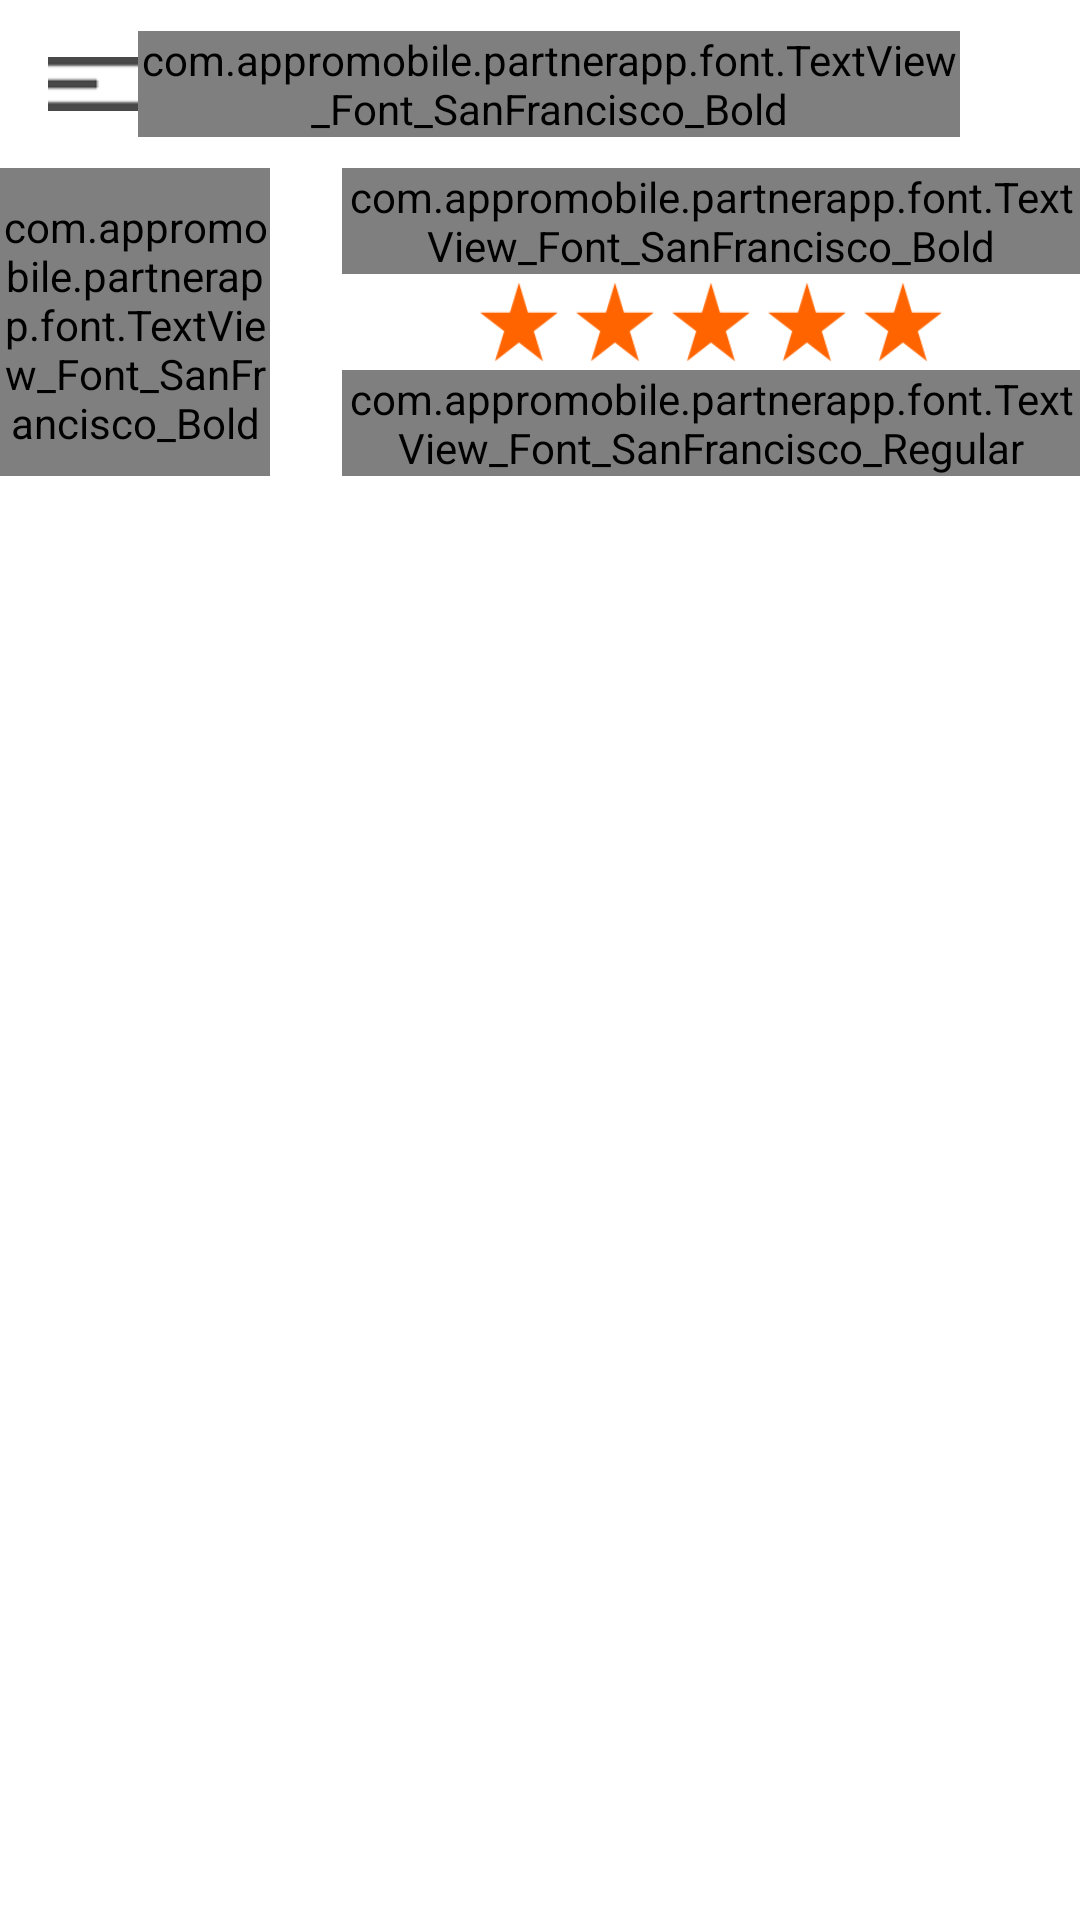

Android layout source for this screen:
<!-- AndroidManifest.xml: application theme AppTheme -->
<!-- res/layout/activity_comment.xml -->
<?xml version="1.0" encoding="utf-8"?>
<android.support.v4.widget.DrawerLayout xmlns:android="http://schemas.android.com/apk/res/android"
    android:id="@+id/drawer_layout"
    android:layout_width="match_parent"
    android:layout_height="match_parent">

    
    <FrameLayout
        android:id="@+id/content_frame"
        android:layout_width="match_parent"
        android:layout_height="match_parent">

        
        
        

        <LinearLayout xmlns:android="http://schemas.android.com/apk/res/android"
            android:layout_width="match_parent"
            android:layout_height="match_parent"
            android:background="@color/white"
            android:orientation="vertical">

            
            
            

            <include
                layout="@layout/toolbar"
                android:layout_width="match_parent"
                android:layout_height="wrap_content" />

            
            
            


            <LinearLayout
                android:layout_width="match_parent"
                android:layout_height="wrap_content"
                android:gravity="center"
                android:background="@color/white"
                android:orientation="horizontal">

                <com.appromobile.partnerapp.font.TextView_Font_SanFrancisco_Bold
                    android:id="@+id/textView_comment_total"
                    android:layout_width="@dimen/comment_width_number"
                    android:layout_height="match_parent"
                    android:background="@drawable/rectangle_radius"
                    android:gravity="center"
                    android:maxLength="3"
                    android:textColor="@color/org"
                    android:textSize="@dimen/comment_text_size_number" />

                <LinearLayout
                    android:layout_width="wrap_content"
                    android:layout_height="wrap_content"
                    android:layout_marginLeft="@dimen/comment_margin_between_number_and_star"
                    android:gravity="center"
                    android:orientation="vertical">

                    <com.appromobile.partnerapp.font.TextView_Font_SanFrancisco_Bold
                        android:layout_width="wrap_content"
                        android:layout_height="wrap_content"
                        android:gravity="center"
                        android:text="@string/txt_5_total_review"
                        android:textColor="@color/org"
                        android:textSize="@dimen/comment_text_size" />

                    <LinearLayout
                        android:layout_width="wrap_content"
                        android:layout_height="match_parent"
                        android:gravity="center"
                        android:orientation="horizontal">

                        <ImageView
                            android:id="@+id/imageView_comment_star_1"
                            android:layout_width="@dimen/comment_icon_star"
                            android:layout_height="@dimen/comment_icon_star"
                            android:src="@drawable/star_fill" />

                        <ImageView
                            android:id="@+id/imageView_comment_star_2"
                            android:layout_width="@dimen/comment_icon_star"
                            android:layout_height="@dimen/comment_icon_star"
                            android:src="@drawable/star_fill" />

                        <ImageView
                            android:id="@+id/imageView_comment_star_3"
                            android:layout_width="@dimen/comment_icon_star"
                            android:layout_height="@dimen/comment_icon_star"
                            android:src="@drawable/star_fill" />

                        <ImageView
                            android:id="@+id/imageView_comment_star_4"
                            android:layout_width="@dimen/comment_icon_star"
                            android:layout_height="@dimen/comment_icon_star"
                            android:src="@drawable/star_fill" />

                        <ImageView
                            android:id="@+id/imageView_comment_star_5"
                            android:layout_width="@dimen/comment_icon_star"
                            android:layout_height="@dimen/comment_icon_star"
                            android:src="@drawable/star_fill" />
                    </LinearLayout>

                    <com.appromobile.partnerapp.font.TextView_Font_SanFrancisco_Regular
                        android:layout_width="wrap_content"
                        android:layout_height="wrap_content"
                        android:gravity="center"
                        android:text="@string/txt_5_average_review"
                        android:textSize="@dimen/comment_text_size" />
                </LinearLayout>

            </LinearLayout>

            <ListView
                android:id="@+id/listView_comment"
                android:layout_width="match_parent"
                android:layout_height="match_parent"
                android:layout_marginTop="@dimen/comment_margin_top_list_view"
                android:layout_weight="1" />

        </LinearLayout>
        
        
        

    </FrameLayout>

    
    <ListView
        android:id="@+id/left_drawer"
        android:layout_width="@dimen/width_menu"
        android:layout_height="match_parent"
        android:layout_gravity="start"
        android:background="@color/black"
        android:choiceMode="singleChoice"
        android:clipToPadding="false"
        android:divider="@color/black"
        android:dividerHeight="5sp"
        android:scrollbars="none" />
</android.support.v4.widget.DrawerLayout>
<!-- res/layout/toolbar.xml (included above) -->
<?xml version="1.0" encoding="utf-8"?>
<android.support.v7.widget.Toolbar xmlns:android="http://schemas.android.com/apk/res/android"
    android:id="@+id/toolbar"
    android:layout_width="match_parent"
    android:layout_height="@dimen/height_toolbar"
    android:background="@color/white">

    <LinearLayout
        android:layout_width="match_parent"
        android:layout_height="wrap_content"
        android:gravity="center"
        android:orientation="horizontal">

        <ImageView
            android:id="@+id/menu"
            android:layout_width="@dimen/icon_toolbar"
            android:layout_height="@dimen/icon_toolbar"
            android:src="@drawable/menu" />

        <com.appromobile.partnerapp.font.TextView_Font_SanFrancisco_Bold
            android:id="@+id/text"
            android:layout_width="match_parent"
            android:layout_height="wrap_content"
            android:layout_weight="1"
            android:gravity="center"
            android:textSize="@dimen/text_toolbar" />

        <ImageView
            android:id="@+id/home"
            android:layout_width="@dimen/icon_toolbar"
            android:layout_height="@dimen/icon_toolbar"
            android:layout_marginRight="@dimen/margin_toolbar"
            android:src="@drawable/home" />
    </LinearLayout>

</android.support.v7.widget.Toolbar>
<!-- resources referenced by this layout -->
<resources>
  <color name="black">#616161</color>
  <color name="org">#ff6400</color>
  <color name="white">#ffffff</color>
  <dimen name="comment_icon_star">32dp</dimen>
  <dimen name="comment_margin_between_number_and_star">24dp</dimen>
  <dimen name="comment_margin_top_list_view">8dp</dimen>
  <dimen name="comment_text_size">16sp</dimen>
  <dimen name="comment_text_size_number">36sp</dimen>
  <dimen name="comment_width_number">90dp</dimen>
  <dimen name="height_toolbar">40dp</dimen>
  <dimen name="icon_toolbar">30dp</dimen>
  <dimen name="margin_toolbar">10dp</dimen>
  <dimen name="text_toolbar">18sp</dimen>
  <dimen name="width_menu">180dp</dimen>
  <!-- drawable menu: png bitmap (drawable, 343 bytes) -->
  <!-- drawable rectangle_radius (drawable) -->
  <?xml version="1.0" encoding="utf-8"?>
  <shape
      xmlns:android="http://schemas.android.com/apk/res/android"
      android:shape="rectangle"   >
  
      
          
      
  
      <stroke
          android:width="1dp"
          android:color="@color/black" >
      </stroke>
  
      <padding
          android:left="10dp"
          android:top="10dp"
          android:right="10dp"
          android:bottom="10dp">
      </padding>
  
      <corners android:radius="8dp"/>
  
  </shape>
  <!-- drawable star_fill: png bitmap (drawable, 973 bytes) -->
  <string name="txt_5_average_review">Average review</string>
  <string name="txt_5_total_review">Total review</string>
  <style name="AppTheme" parent="Theme.AppCompat.Light.NoActionBar">
          
          <item name="colorPrimary">@color/colorPrimary</item>
          <item name="colorPrimaryDark">@color/colorPrimaryDark</item>
          <item name="colorAccent">@color/colorAccent</item>
      </style>
  <color name="colorPrimary">#3F51B5</color>
  <color name="colorPrimaryDark">#303F9F</color>
  <color name="colorAccent">#FF4081</color>
</resources>
